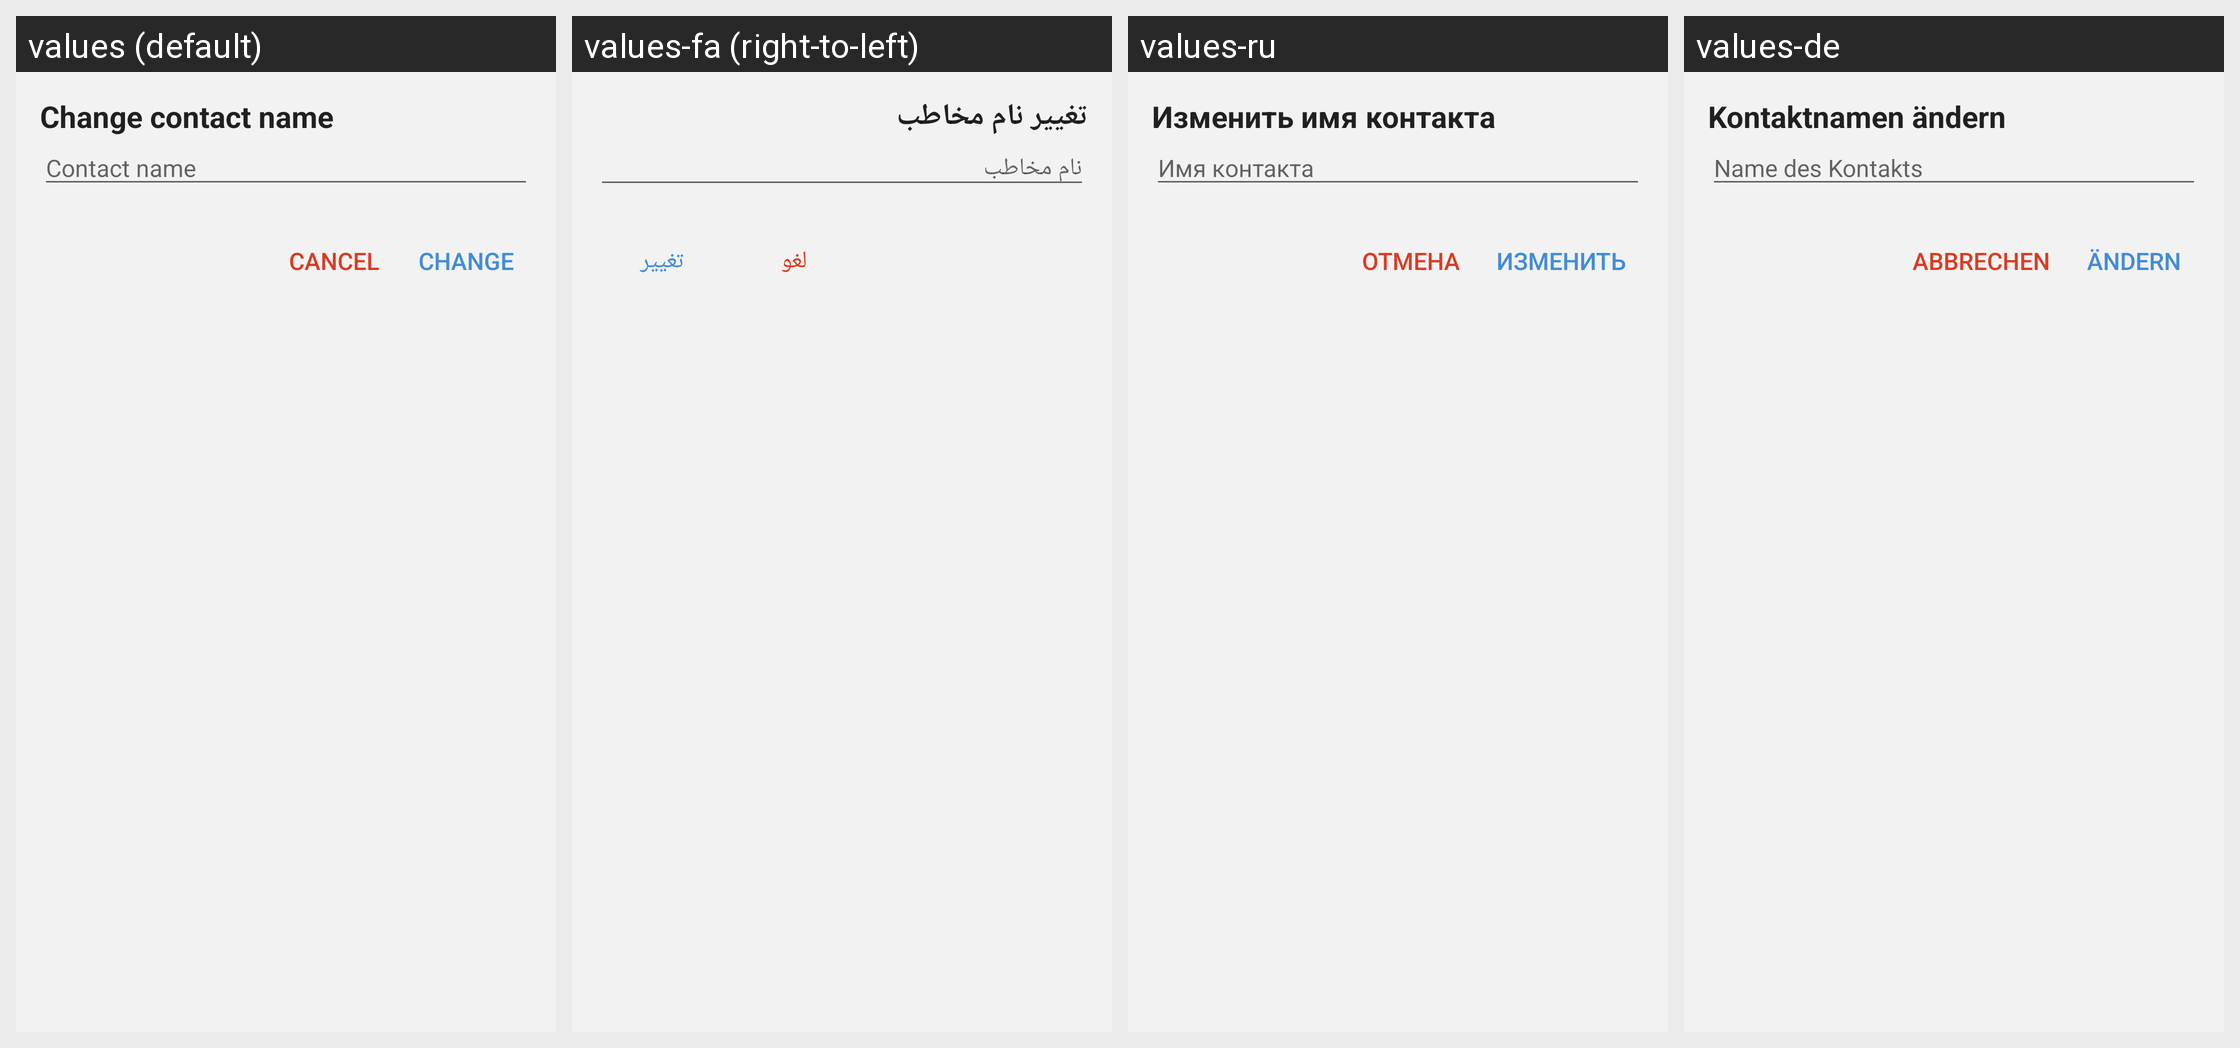

The Android screen above is rendered under several locales of the same app. Produce the string resources it draws, with the default and per-locale values.
Android screen res/layout/fragment_alias_dialog.xml rendered under 4 locales, left to right: values (default), values-fa (right-to-left), values-ru, values-de. Device: Nexus 5 (rendered at 1080×1920; each locale shown at half size, 540×960, under a caption strip naming it); theme BriarTheme.
Other locales in the repository, not shown: values-ar, values-ast, values-az, values-bg, values-br, values-bs, values-ca, values-cs, values-es, values-eu, values-fi, values-fr, values-gl, values-he, values-hi, values-hu, values-is, values-it, values-ja, values-ka, values-ko, values-lt, values-mk, values-ms, values-my, values-nb, values-nl, values-oc, values-pl, values-pt-rBR, values-ro, values-sq, values-sr, values-sv, values-sw, values-tr, values-uk, values-zh-rCN, values-zh-rTW.
Strings drawn on this screen, with the default value and each locale's value (text and hints the layout hard-codes, and strings that could not be matched under every locale, appear in the picture but are not listed):

set_contact_alias
  values: Change contact name
  values-fa: تغییر نام مخاطب
  values-ru: Изменить имя контакта
  values-de: Kontaktnamen ändern

set_contact_alias_hint
  values: Contact name
  values-fa: نام مخاطب
  values-ru: Имя контакта
  values-de: Name des Kontakts

cancel
  values: Cancel
  values-fa: لغو
  values-ru: Отмена
  values-de: Abbrechen

change
  values: Change
  values-fa: تغییر
  values-ru: Изменить
  values-de: Ändern
